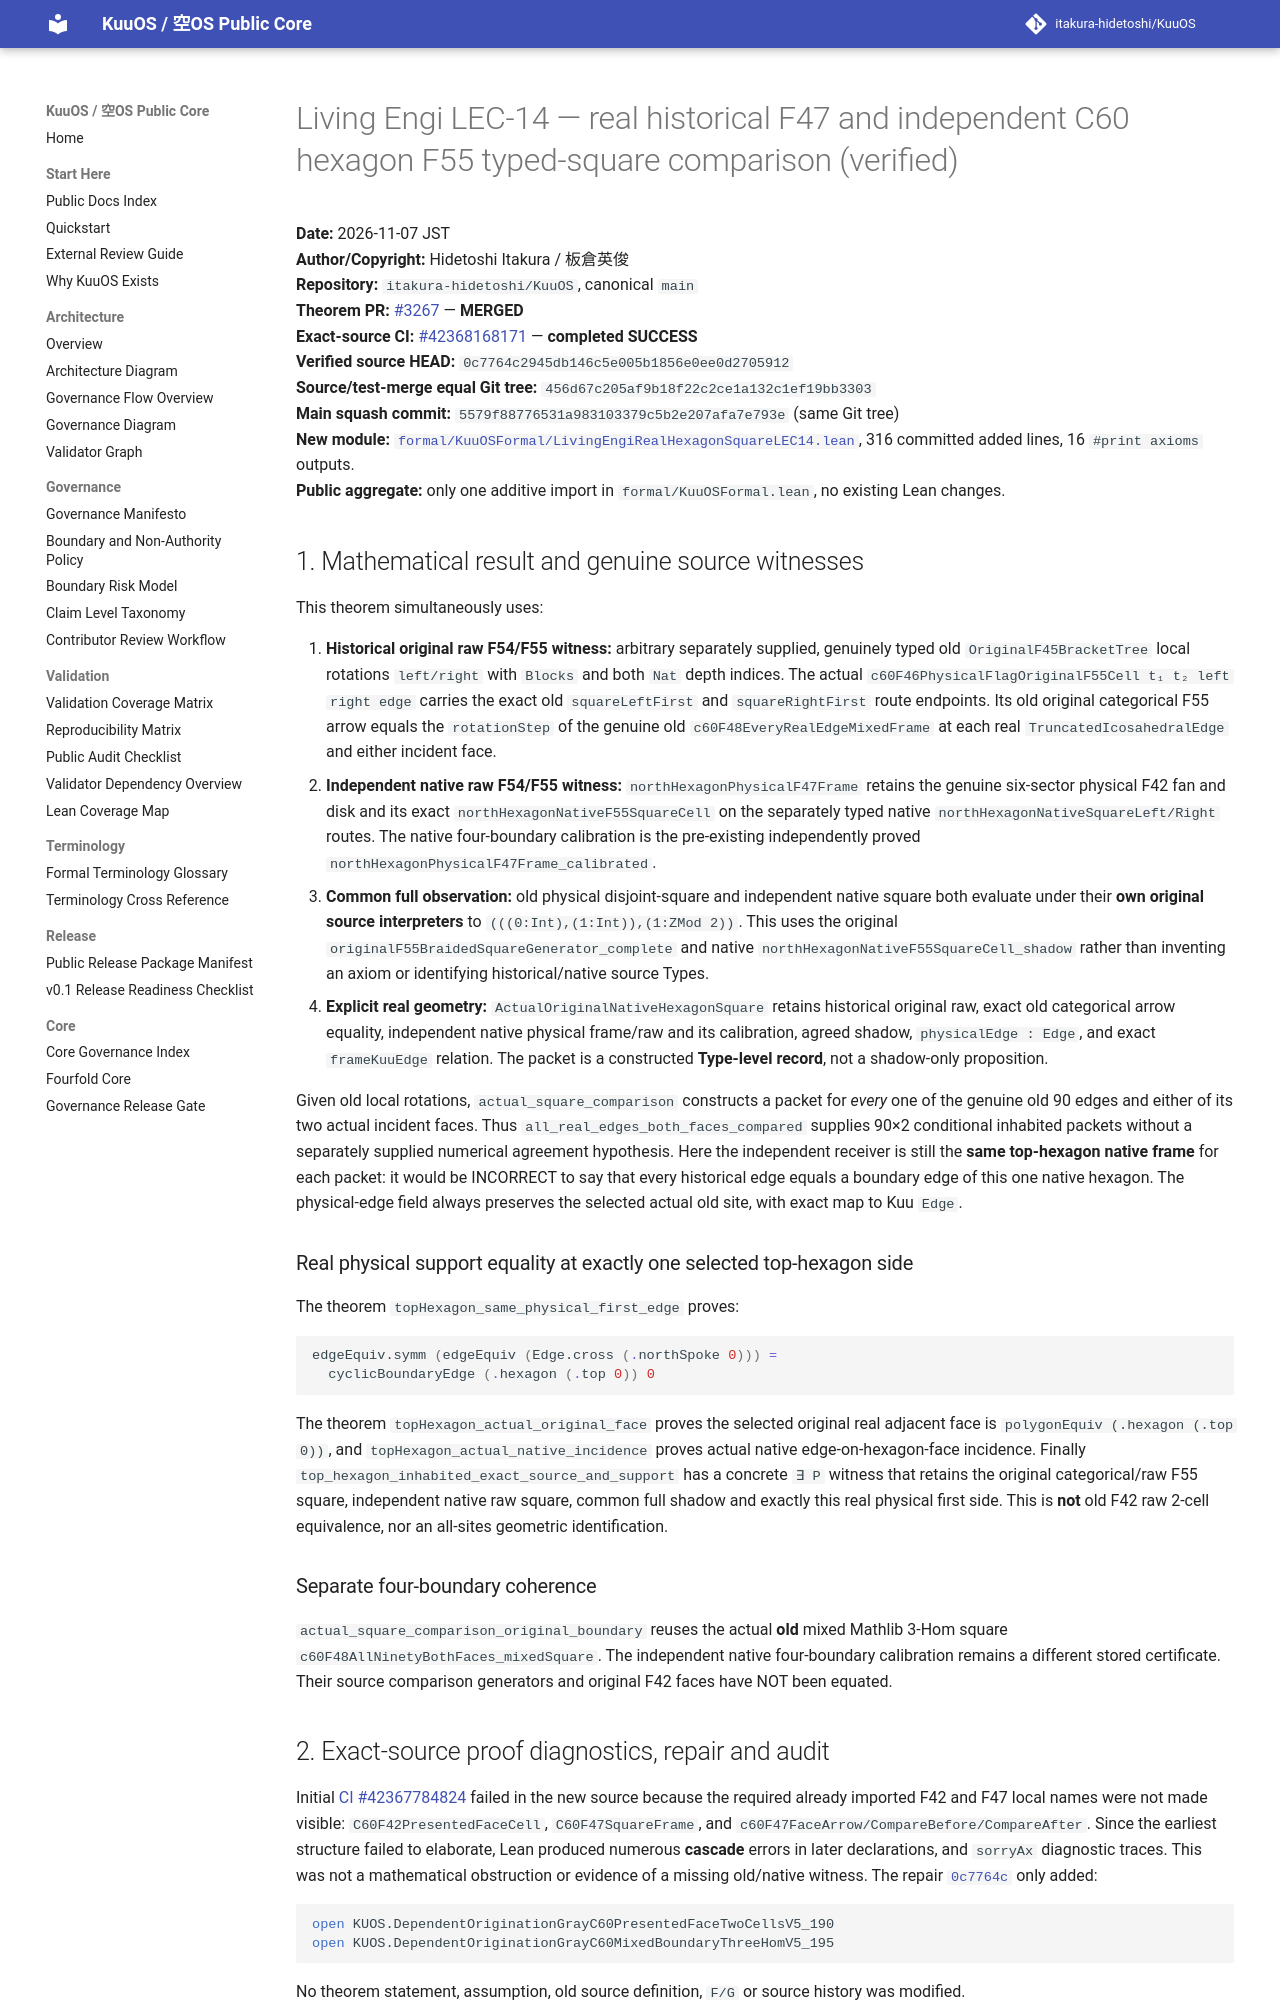

repository: itakura-hidetoshi/KuuOS · page: formal/LEC-14-real-hexagon-square-original-native-typed-comparison-verified-20261107/index.html · generator: mkdocs

# Living Engi LEC-14 — real historical F47 and independent C60 hexagon F55 typed-square comparison (verified)

**Date:** 2026-11-07 JST  
**Author/Copyright:** Hidetoshi Itakura / 板倉英俊  
**Repository:** `itakura-hidetoshi/KuuOS`, canonical `main`  
**Theorem PR:** [#3267](https://github.com/itakura-hidetoshi/KuuOS/pull/3267) — **MERGED**  
**Exact-source CI:** [#42368168171](https://github.com/itakura-hidetoshi/KuuOS/actions/runs/42368168171) — **completed SUCCESS**  
**Verified source HEAD:** `0c7764c2945db146c5e005b1856e0ee0d2705912`  
**Source/test-merge equal Git tree:** `456d67c205af9b18f22c2ce1a132c1ef19bb3303`  
**Main squash commit:** `5579f88776531a983103379c5b2e207afa7e793e` (same Git tree)  
**New module:** [`formal/KuuOSFormal/LivingEngiRealHexagonSquareLEC14.lean`](../../formal/KuuOSFormal/LivingEngiRealHexagonSquareLEC14.lean), 316 committed added lines, 16 `#print axioms` outputs.  
**Public aggregate:** only one additive import in `formal/KuuOSFormal.lean`, no existing Lean changes.

## 1. Mathematical result and genuine source witnesses

This theorem simultaneously uses:

1. **Historical original raw F54/F55 witness:** arbitrary separately supplied, genuinely typed old `OriginalF45BracketTree` local rotations `left/right` with `Blocks` and both `Nat` depth indices. The actual `c60F46PhysicalFlagOriginalF55Cell t₁ t₂ left right edge` carries the exact old `squareLeftFirst` and `squareRightFirst` route endpoints. Its old original categorical F55 arrow equals the `rotationStep` of the genuine old `c60F48EveryRealEdgeMixedFrame` at each real `TruncatedIcosahedralEdge` and either incident face.
2. **Independent native raw F54/F55 witness:** `northHexagonPhysicalF47Frame` retains the genuine six-sector physical F42 fan and disk and its exact `northHexagonNativeF55SquareCell` on the separately typed native `northHexagonNativeSquareLeft/Right` routes. The native four-boundary calibration is the pre-existing independently proved `northHexagonPhysicalF47Frame_calibrated`.
3. **Common full observation:** old physical disjoint-square and independent native square both evaluate under their **own original source interpreters** to `(((0:Int),(1:Int)),(1:ZMod 2))`. This uses the original `originalF55BraidedSquareGenerator_complete` and native `northHexagonNativeF55SquareCell_shadow` rather than inventing an axiom or identifying historical/native source Types.
4. **Explicit real geometry:** `ActualOriginalNativeHexagonSquare` retains historical original raw, exact old categorical arrow equality, independent native physical frame/raw and its calibration, agreed shadow, `physicalEdge : Edge`, and exact `frameKuuEdge` relation. The packet is a constructed **Type-level record**, not a shadow-only proposition.

Given old local rotations, `actual_square_comparison` constructs a packet for *every* one of the genuine old 90 edges and either of its two actual incident faces. Thus `all_real_edges_both_faces_compared` supplies 90×2 conditional inhabited packets without a separately supplied numerical agreement hypothesis. Here the independent receiver is still the **same top-hexagon native frame** for each packet: it would be INCORRECT to say that every historical edge equals a boundary edge of this one native hexagon. The physical-edge field always preserves the selected actual old site, with exact map to Kuu `Edge`.

### Real physical support equality at exactly one selected top-hexagon side

The theorem `topHexagon_same_physical_first_edge` proves:

```lean
edgeEquiv.symm (edgeEquiv (Edge.cross (.northSpoke 0))) =
  cyclicBoundaryEdge (.hexagon (.top 0)) 0
```

The theorem `topHexagon_actual_original_face` proves the selected original real adjacent face is `polygonEquiv (.hexagon (.top 0))`, and `topHexagon_actual_native_incidence` proves actual native edge-on-hexagon-face incidence. Finally `top_hexagon_inhabited_exact_source_and_support` has a concrete `∃ P` witness that retains the original categorical/raw F55 square, independent native raw square, common full shadow and exactly this real physical first side. This is **not** old F42 raw 2-cell equivalence, nor an all-sites geometric identification.

### Separate four-boundary coherence

`actual_square_comparison_original_boundary` reuses the actual **old** mixed Mathlib 3-Hom square `c60F48AllNinetyBothFaces_mixedSquare`. The independent native four-boundary calibration remains a different stored certificate. Their source comparison generators and original F42 faces have NOT been equated.
